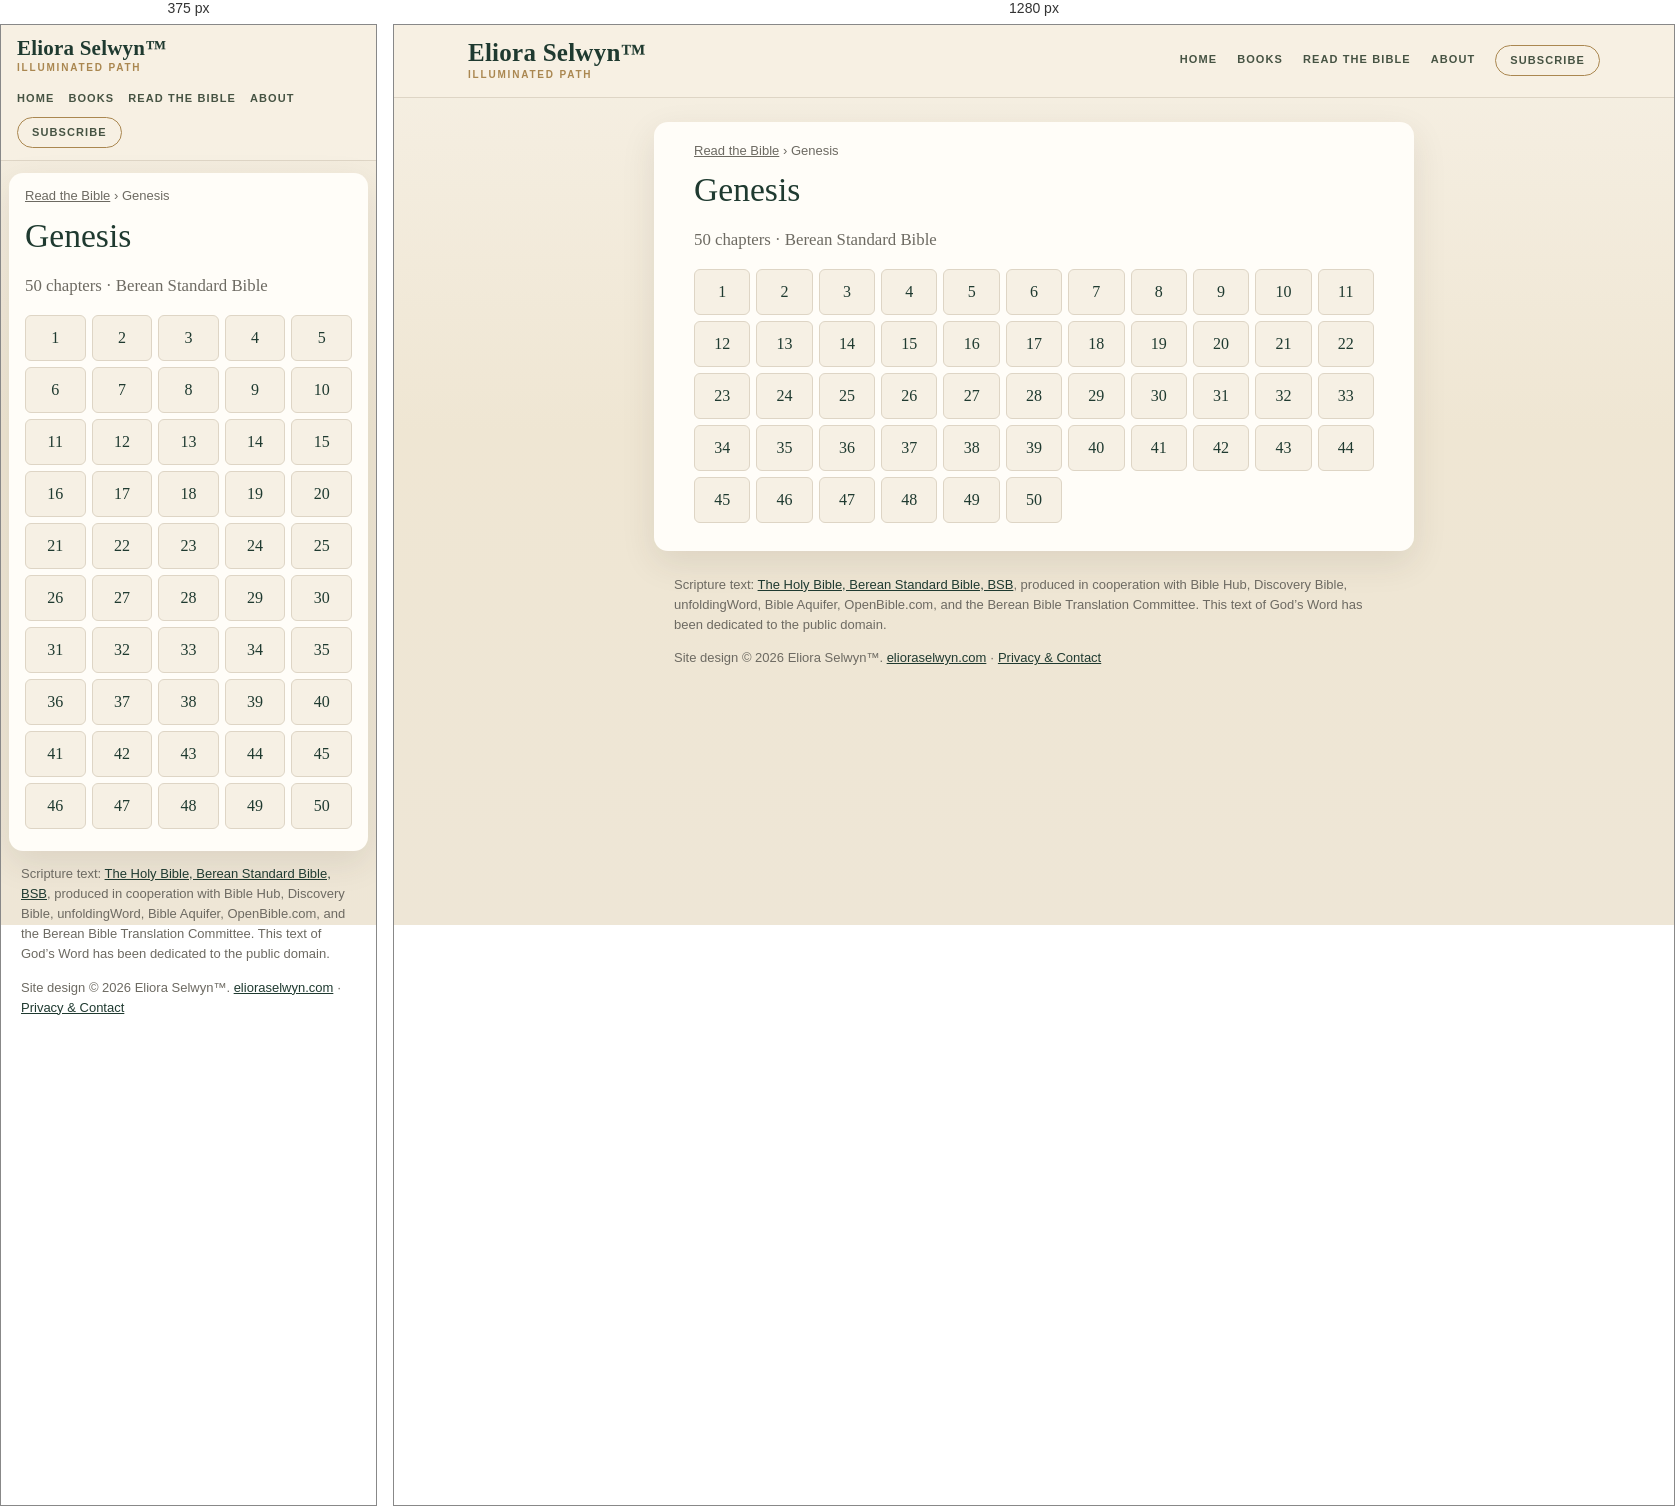
Rendered at 375 px and 1280 px, left to right.

<!-- file: index.html -->
<!doctype html>
<html lang="en">
<head>
<meta charset="utf-8">
<meta name="viewport" content="width=device-width,initial-scale=1">
<title>Genesis (BSB) — all 50 chapters | Read the Bible</title>
<meta name="description" content="Read Genesis in the Berean Standard Bible (BSB): choose any of its 50 chapters.">
<link rel="canonical" href="https://bible.elioraselwyn.com/genesis/">
<meta property="og:title" content="Genesis (BSB) — all 50 chapters | Read the Bible">
<meta property="og:description" content="Read Genesis in the Berean Standard Bible (BSB): choose any of its 50 chapters.">
<meta property="og:url" content="https://bible.elioraselwyn.com/genesis/">
<meta property="og:type" content="website">
<meta property="og:site_name" content="Read the Bible — Eliora Selwyn™">
<meta name="theme-color" content="#f6f0e4">
<link rel="stylesheet" href="/assets/site.css">
<script type="application/ld+json">{"@context":"https://schema.org","@type":"BreadcrumbList","itemListElement":[{"@type":"ListItem","position":1,"name":"Read the Bible","item":"https://bible.elioraselwyn.com/"},{"@type":"ListItem","position":2,"name":"Genesis","item":"https://bible.elioraselwyn.com/genesis/"}]}</script>
</head>
<body>
<a class="skip" href="#main">Skip to the text</a>
<header class="es-head"><div class="es-head-in">
<a class="es-brand" href="https://www.elioraselwyn.com/"><span class="es-brand-name">Eliora Selwyn&#8482;</span><span class="es-brand-mark">Illuminated Path</span></a>
<nav class="es-nav" aria-label="Main navigation"><a href="https://www.elioraselwyn.com/">Home</a><a href="https://www.elioraselwyn.com/p/books-resources.html">Books</a><a href="/" aria-current="false">Read the Bible</a><a href="https://www.elioraselwyn.com/p/about-eliora-selwyn.html">About</a><a class="es-subscribe" href="https://www.elioraselwyn.com/#stay-connected">Subscribe</a></nav>
</div></header>
<main id="main" class="wrap">
<nav class="crumbs" aria-label="Breadcrumb"><a href="/">Read the Bible</a> <span aria-hidden="true">›</span> <span aria-current="page">Genesis</span></nav>
<h1>Genesis</h1><p class="lede">50 chapters · Berean Standard Bible</p><ul class="chaps"><li><a href="/genesis/1/" aria-label="Genesis 1">1</a></li><li><a href="/genesis/2/" aria-label="Genesis 2">2</a></li><li><a href="/genesis/3/" aria-label="Genesis 3">3</a></li><li><a href="/genesis/4/" aria-label="Genesis 4">4</a></li><li><a href="/genesis/5/" aria-label="Genesis 5">5</a></li><li><a href="/genesis/6/" aria-label="Genesis 6">6</a></li><li><a href="/genesis/7/" aria-label="Genesis 7">7</a></li><li><a href="/genesis/8/" aria-label="Genesis 8">8</a></li><li><a href="/genesis/9/" aria-label="Genesis 9">9</a></li><li><a href="/genesis/10/" aria-label="Genesis 10">10</a></li><li><a href="/genesis/11/" aria-label="Genesis 11">11</a></li><li><a href="/genesis/12/" aria-label="Genesis 12">12</a></li><li><a href="/genesis/13/" aria-label="Genesis 13">13</a></li><li><a href="/genesis/14/" aria-label="Genesis 14">14</a></li><li><a href="/genesis/15/" aria-label="Genesis 15">15</a></li><li><a href="/genesis/16/" aria-label="Genesis 16">16</a></li><li><a href="/genesis/17/" aria-label="Genesis 17">17</a></li><li><a href="/genesis/18/" aria-label="Genesis 18">18</a></li><li><a href="/genesis/19/" aria-label="Genesis 19">19</a></li><li><a href="/genesis/20/" aria-label="Genesis 20">20</a></li><li><a href="/genesis/21/" aria-label="Genesis 21">21</a></li><li><a href="/genesis/22/" aria-label="Genesis 22">22</a></li><li><a href="/genesis/23/" aria-label="Genesis 23">23</a></li><li><a href="/genesis/24/" aria-label="Genesis 24">24</a></li><li><a href="/genesis/25/" aria-label="Genesis 25">25</a></li><li><a href="/genesis/26/" aria-label="Genesis 26">26</a></li><li><a href="/genesis/27/" aria-label="Genesis 27">27</a></li><li><a href="/genesis/28/" aria-label="Genesis 28">28</a></li><li><a href="/genesis/29/" aria-label="Genesis 29">29</a></li><li><a href="/genesis/30/" aria-label="Genesis 30">30</a></li><li><a href="/genesis/31/" aria-label="Genesis 31">31</a></li><li><a href="/genesis/32/" aria-label="Genesis 32">32</a></li><li><a href="/genesis/33/" aria-label="Genesis 33">33</a></li><li><a href="/genesis/34/" aria-label="Genesis 34">34</a></li><li><a href="/genesis/35/" aria-label="Genesis 35">35</a></li><li><a href="/genesis/36/" aria-label="Genesis 36">36</a></li><li><a href="/genesis/37/" aria-label="Genesis 37">37</a></li><li><a href="/genesis/38/" aria-label="Genesis 38">38</a></li><li><a href="/genesis/39/" aria-label="Genesis 39">39</a></li><li><a href="/genesis/40/" aria-label="Genesis 40">40</a></li><li><a href="/genesis/41/" aria-label="Genesis 41">41</a></li><li><a href="/genesis/42/" aria-label="Genesis 42">42</a></li><li><a href="/genesis/43/" aria-label="Genesis 43">43</a></li><li><a href="/genesis/44/" aria-label="Genesis 44">44</a></li><li><a href="/genesis/45/" aria-label="Genesis 45">45</a></li><li><a href="/genesis/46/" aria-label="Genesis 46">46</a></li><li><a href="/genesis/47/" aria-label="Genesis 47">47</a></li><li><a href="/genesis/48/" aria-label="Genesis 48">48</a></li><li><a href="/genesis/49/" aria-label="Genesis 49">49</a></li><li><a href="/genesis/50/" aria-label="Genesis 50">50</a></li></ul>
</main>
<footer class="es-foot"><p class="credit">Scripture text: <a href="https://bereanbible.com/">The Holy Bible, Berean Standard Bible, BSB</a>, produced in cooperation with Bible Hub, Discovery Bible, unfoldingWord, Bible Aquifer, OpenBible.com, and the Berean Bible Translation Committee. This text of God’s Word has been dedicated to the public domain.</p>
<p class="legal">Site design &#169; 2026 Eliora Selwyn&#8482;. <a href="https://www.elioraselwyn.com/">elioraselwyn.com</a> &#183; <a href="https://www.elioraselwyn.com/p/privacy-contact.html">Privacy &amp; Contact</a></p></footer>
<script src="/assets/site.js" defer></script>
</body>
</html>


/* @media block from site.css */
@media (max-width:700px){
 .es-head-in{padding:12px 16px;gap:8px}.es-brand-name{font-size:21px}.es-nav{margin-left:0;justify-content:flex-start;gap:2px 14px}
 .wrap{margin:12px 8px;padding:14px 16px 22px}
 .r-bar{position:static}.r-back,.r-pick{flex:1 1 100%;justify-content:center}.r-pick{justify-content:space-between}
 .r-prev,.r-next{flex:1 1 0}.r-prev span,.r-next span{display:none}.r-size{flex:2 1 0}.r-size .btn{flex:1 1 0;justify-content:center}
 .r-text{font-size:calc(1.1em * var(--r-size))}
}